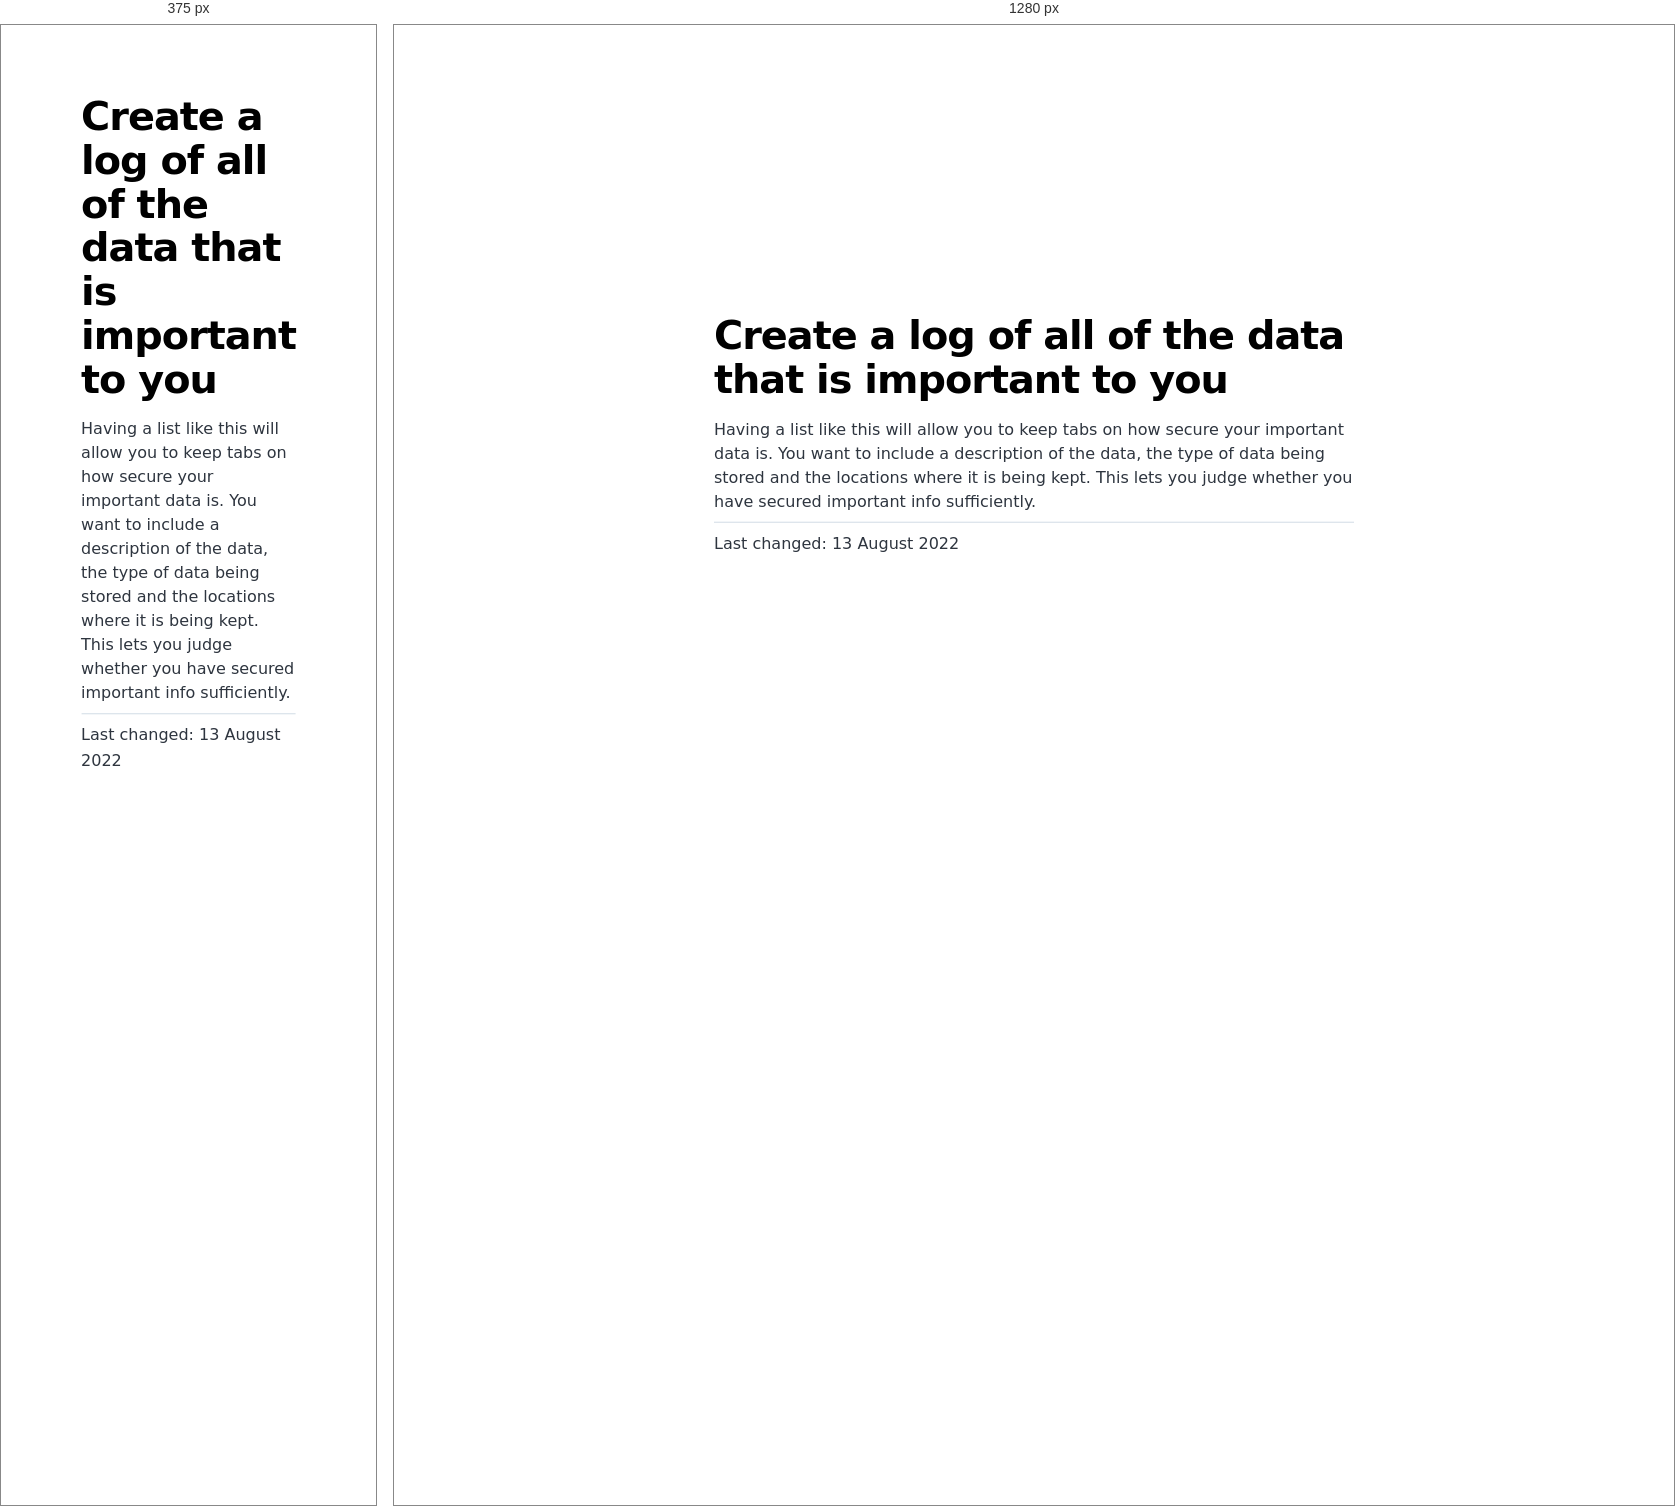
Rendered at 375 px and 1280 px, left to right.

<!-- file: index.html -->
<!DOCTYPE html><html lang="en"><head><meta charSet="utf-8"/><meta http-equiv="x-ua-compatible" content="ie=edge"/><meta name="viewport" content="width=device-width, initial-scale=1, shrink-to-fit=no"/><meta name="generator" content="Gatsby 4.20.0"/><meta name="description" content="Having a list like this will allow you to keep tabs on how secure your important data is. You want to include a description of the data, the type of data being stored and the locations where it is being kept. This lets you judge whether you have secured important info sufficiently." data-gatsby-head="true"/><meta property="og:title" content="Create a log of all of the data that is important to you" data-gatsby-head="true"/><meta property="og:description" content="Having a list like this will allow you to keep tabs on how secure your important data is. You want to include a description of the data, the type of data being stored and the locations where it is being kept. This lets you judge whether you have secured important info sufficiently." data-gatsby-head="true"/><meta property="og:type" content="website" data-gatsby-head="true"/><meta name="twitter:card" content="summary" data-gatsby-head="true"/><meta name="twitter:title" content="Create a log of all of the data that is important to you" data-gatsby-head="true"/><meta name="twitter:description" content="Having a list like this will allow you to keep tabs on how secure your important data is. You want to include a description of the data, the type of data being stored and the locations where it is being kept. This lets you judge whether you have secured important info sufficiently." data-gatsby-head="true"/><style data-href="/styles.cab2c0e23ad979ec8ea6.css" data-identity="gatsby-global-css">@font-face{font-display:swap;font-family:Montserrat;font-style:normal;font-weight:100;src:local("Montserrat Thin "),local("Montserrat-Thin"),url(/static/montserrat-latin-100-8d7d79679b70dbe27172b6460e7a7910.woff2) format("woff2"),url(/static/montserrat-latin-100-ec38980a9e0119a379e2a9b3dbb1901a.woff) format("woff")}@font-face{font-display:swap;font-family:Montserrat;font-style:italic;font-weight:100;src:local("Montserrat Thin italic"),local("Montserrat-Thinitalic"),url(/static/montserrat-latin-100italic-e279051046ba1286706adc886cf1c96b.woff2) format("woff2"),url(/static/montserrat-latin-100italic-3b325a3173c8207435cd1b76e19bf501.woff) format("woff")}@font-face{font-display:swap;font-family:Montserrat;font-style:normal;font-weight:200;src:local("Montserrat Extra Light "),local("Montserrat-Extra Light"),url(/static/montserrat-latin-200-9d266fbbfa6cab7009bd56003b1eeb67.woff2) format("woff2"),url(/static/montserrat-latin-200-2d8ba08717110d27122e54c34b8a5798.woff) format("woff")}@font-face{font-display:swap;font-family:Montserrat;font-style:italic;font-weight:200;src:local("Montserrat Extra Light italic"),local("Montserrat-Extra Lightitalic"),url(/static/montserrat-latin-200italic-6e5b3756583bb2263eb062eae992735e.woff2) format("woff2"),url(/static/montserrat-latin-200italic-a0d6f343e4b536c582926255367a57da.woff) format("woff")}@font-face{font-display:swap;font-family:Montserrat;font-style:normal;font-weight:300;src:local("Montserrat Light "),local("Montserrat-Light"),url(/static/montserrat-latin-300-00b3e893aab5a8fd632d6342eb72551a.woff2) format("woff2"),url(/static/montserrat-latin-300-ea303695ceab35f17e7d062f30e0173b.woff) format("woff")}@font-face{font-display:swap;font-family:Montserrat;font-style:italic;font-weight:300;src:local("Montserrat Light italic"),local("Montserrat-Lightitalic"),url(/static/montserrat-latin-300italic-56f34ea368f6aedf89583d444bbcb227.woff2) format("woff2"),url(/static/montserrat-latin-300italic-54b0bf2c8c4c12ffafd803be2466a790.woff) format("woff")}@font-face{font-display:swap;font-family:Montserrat;font-style:normal;font-weight:400;src:local("Montserrat Regular "),local("Montserrat-Regular"),url(/static/montserrat-latin-400-b71748ae4f80ec8c014def4c5fa8688b.woff2) format("woff2"),url(/static/montserrat-latin-400-0659a9f4e90db5cf51b50d005bff1e41.woff) format("woff")}@font-face{font-display:swap;font-family:Montserrat;font-style:italic;font-weight:400;src:local("Montserrat Regular italic"),local("Montserrat-Regularitalic"),url(/static/montserrat-latin-400italic-6eed6b4cbb809c6efc7aa7ddad6dbe3e.woff2) format("woff2"),url(/static/montserrat-latin-400italic-7583622cfde30ae49086d18447ab28e7.woff) format("woff")}@font-face{font-display:swap;font-family:Montserrat;font-style:normal;font-weight:500;src:local("Montserrat Medium "),local("Montserrat-Medium"),url(/static/montserrat-latin-500-091b209546e16313fd4f4fc36090c757.woff2) format("woff2"),url(/static/montserrat-latin-500-edd311588712a96bbf435fad264fff62.woff) format("woff")}@font-face{font-display:swap;font-family:Montserrat;font-style:italic;font-weight:500;src:local("Montserrat Medium italic"),local("Montserrat-Mediumitalic"),url(/static/montserrat-latin-500italic-c90ced68b46050061d1a41842d6dfb43.woff2) format("woff2"),url(/static/montserrat-latin-500italic-5146cbfe02b1deea5dffea27a5f2f998.woff) format("woff")}@font-face{font-display:swap;font-family:Montserrat;font-style:normal;font-weight:600;src:local("Montserrat SemiBold "),local("Montserrat-SemiBold"),url(/static/montserrat-latin-600-0480d2f8a71f38db8633b84d8722e0c2.woff2) format("woff2"),url(/static/montserrat-latin-600-b77863a375260a05dd13f86a1cee598f.woff) format("woff")}@font-face{font-display:swap;font-family:Montserrat;font-style:italic;font-weight:600;src:local("Montserrat SemiBold italic"),local("Montserrat-SemiBolditalic"),url(/static/montserrat-latin-600italic-cf46ffb11f3a60d7df0567f8851a1d00.woff2) format("woff2"),url(/static/montserrat-latin-600italic-c4fcfeeb057724724097167e57bd7801.woff) format("woff")}@font-face{font-display:swap;font-family:Montserrat;font-style:normal;font-weight:700;src:local("Montserrat Bold "),local("Montserrat-Bold"),url(/static/montserrat-latin-700-7dbcc8a5ea2289d83f657c25b4be6193.woff2) format("woff2"),url(/static/montserrat-latin-700-99271a835e1cae8c76ef8bba99a8cc4e.woff) format("woff")}@font-face{font-display:swap;font-family:Montserrat;font-style:italic;font-weight:700;src:local("Montserrat Bold italic"),local("Montserrat-Bolditalic"),url(/static/montserrat-latin-700italic-c41ad6bdb4bd504a843d546d0a47958d.woff2) format("woff2"),url(/static/montserrat-latin-700italic-6779372f04095051c62ed36bc1dcc142.woff) format("woff")}@font-face{font-display:swap;font-family:Montserrat;font-style:normal;font-weight:800;src:local("Montserrat ExtraBold "),local("Montserrat-ExtraBold"),url(/static/montserrat-latin-800-db9a3e0ba7eaea32e5f55328ace6cf23.woff2) format("woff2"),url(/static/montserrat-latin-800-4e3c615967a2360f5db87d2f0fd2456f.woff) format("woff")}@font-face{font-display:swap;font-family:Montserrat;font-style:italic;font-weight:800;src:local("Montserrat ExtraBold italic"),local("Montserrat-ExtraBolditalic"),url(/static/montserrat-latin-800italic-bf45bfa14805969eda318973947bc42b.woff2) format("woff2"),url(/static/montserrat-latin-800italic-fe82abb0bcede51bf724254878e0c374.woff) format("woff")}@font-face{font-display:swap;font-family:Montserrat;font-style:normal;font-weight:900;src:local("Montserrat Black "),local("Montserrat-Black"),url(/static/montserrat-latin-900-e66c7edc609e24bacbb705175669d814.woff2) format("woff2"),url(/static/montserrat-latin-900-8211f418baeb8ec880b80ba3c682f957.woff) format("woff")}@font-face{font-display:swap;font-family:Montserrat;font-style:italic;font-weight:900;src:local("Montserrat Black italic"),local("Montserrat-Blackitalic"),url(/static/montserrat-latin-900italic-4454c775e48152c1a72510ceed3603e2.woff2) format("woff2"),url(/static/montserrat-latin-900italic-efcaa0f6a82ee0640b83a0916e6e8d68.woff) format("woff")}@font-face{font-display:swap;font-family:Merriweather;font-style:normal;font-weight:300;src:local("Merriweather Light "),local("Merriweather-Light"),url(/static/merriweather-latin-300-fc117160c69a8ea0851b26dd14748ee4.woff2) format("woff2"),url(/static/merriweather-latin-300-58b18067ebbd21fda77b67e73c241d3b.woff) format("woff")}@font-face{font-display:swap;font-family:Merriweather;font-style:italic;font-weight:300;src:local("Merriweather Light italic"),local("Merriweather-Lightitalic"),url(/static/merriweather-latin-300italic-fe29961474f8dbf77c0aa7b9a629e4bc.woff2) format("woff2"),url(/static/merriweather-latin-300italic-23c3f1f88683618a4fb8d265d33d383a.woff) format("woff")}@font-face{font-display:swap;font-family:Merriweather;font-style:normal;font-weight:400;src:local("Merriweather Regular "),local("Merriweather-Regular"),url(/static/merriweather-latin-400-d9479e8023bef9cbd9bf8d6eabd6bf36.woff2) format("woff2"),url(/static/merriweather-latin-400-040426f99ff6e00b86506452e0d1f10b.woff) format("woff")}@font-face{font-display:swap;font-family:Merriweather;font-style:italic;font-weight:400;src:local("Merriweather Regular italic"),local("Merriweather-Regularitalic"),url(/static/merriweather-latin-400italic-2de7bfeaf08fb03d4315d49947f062f7.woff2) format("woff2"),url(/static/merriweather-latin-400italic-79db67aca65f5285964ab332bd65f451.woff) format("woff")}@font-face{font-display:swap;font-family:Merriweather;font-style:normal;font-weight:700;src:local("Merriweather Bold "),local("Merriweather-Bold"),url(/static/merriweather-latin-700-4b08e01d805fa35d7bf777f1b24314ae.woff2) format("woff2"),url(/static/merriweather-latin-700-22fb8afba4ab1f093b6ef9e28a9b6e92.woff) format("woff")}@font-face{font-display:swap;font-family:Merriweather;font-style:italic;font-weight:700;src:local("Merriweather Bold italic"),local("Merriweather-Bolditalic"),url(/static/merriweather-latin-700italic-cd92541b177652fffb6e3b952f1c33f1.woff2) format("woff2"),url(/static/merriweather-latin-700italic-f87f3d87cea0dd0979bfc8ac9ea90243.woff) format("woff")}@font-face{font-display:swap;font-family:Merriweather;font-style:normal;font-weight:900;src:local("Merriweather Black "),local("Merriweather-Black"),url(/static/merriweather-latin-900-f813fc6a4bee46eda5224ac7ebf1b7be.woff2) format("woff2"),url(/static/merriweather-latin-900-5d4e42cb44410674acd99153d57df032.woff) format("woff")}@font-face{font-display:swap;font-family:Merriweather;font-style:italic;font-weight:900;src:local("Merriweather Black italic"),local("Merriweather-Blackitalic"),url(/static/merriweather-latin-900italic-b7901d85486871c1779c0e93ddd85656.woff2) format("woff2"),url(/static/merriweather-latin-900italic-9647f9fdab98756989a8a5550eb205c3.woff) format("woff")}


/*! normalize.css v8.0.1 | MIT License | github.com/necolas/normalize.css */html{-webkit-text-size-adjust:100%;line-height:1.15}main{display:block}h1{font-size:2em;margin:.67em 0}hr{box-sizing:content-box;height:0;overflow:visible}pre{font-family:monospace,monospace;font-size:1em}a{background-color:transparent}abbr[title]{border-bottom:none;text-decoration:underline;-webkit-text-decoration:underline dotted;text-decoration:underline dotted}b,strong{font-weight:bolder}code,kbd,samp{font-family:monospace,monospace;font-size:1em}small{font-size:80%}sub,sup{font-size:75%;line-height:0;position:relative;vertical-align:baseline}sub{bottom:-.25em}sup{top:-.5em}img{border-style:none}button,input,optgroup,select,textarea{font-family:inherit;font-size:100%;line-height:1.15;margin:0}button,input{overflow:visible}button,select{text-transform:none}[type=button],[type=reset],[type=submit],button{-webkit-appearance:button}[type=button]::-moz-focus-inner,[type=reset]::-moz-focus-inner,[type=submit]::-moz-focus-inner,button::-moz-focus-inner{border-style:none;padding:0}[type=button]:-moz-focusring,[type=reset]:-moz-focusring,[type=submit]:-moz-focusring,button:-moz-focusring{outline:1px dotted ButtonText}fieldset{padding:.35em .75em .625em}legend{box-sizing:border-box;color:inherit;display:table;max-width:100%;padding:0;white-space:normal}progress{vertical-align:baseline}textarea{overflow:auto}[type=checkbox],[type=radio]{box-sizing:border-box;padding:0}[type=number]::-webkit-inner-spin-button,[type=number]::-webkit-outer-spin-button{height:auto}[type=search]{-webkit-appearance:textfield;outline-offset:-2px}[type=search]::-webkit-search-decoration{-webkit-appearance:none}::-webkit-file-upload-button{-webkit-appearance:button;font:inherit}details{display:block}summary{display:list-item}[hidden]{display:none}html{height:100%}:root{--maxWidth-none:"none";--maxWidth-xs:20rem;--maxWidth-sm:24rem;--maxWidth-md:28rem;--maxWidth-lg:32rem;--maxWidth-xl:36rem;--maxWidth-2xl:"100%";--maxWidth-3xl:48rem;--maxWidth-4xl:56rem;--maxWidth-full:"100%";--maxWidth-wrapper:var(--maxWidth-2xl);--spacing-px:"1px";--spacing-0:0;--spacing-1:0.25rem;--spacing-2:0.5rem;--spacing-3:0.75rem;--spacing-4:1rem;--spacing-5:1.25rem;--spacing-6:1.5rem;--spacing-8:2rem;--spacing-10:2.5rem;--spacing-12:3rem;--spacing-16:4rem;--spacing-20:5rem;--spacing-24:6rem;--spacing-32:8rem;--fontFamily-sans:Montserrat,system-ui,-apple-system,BlinkMacSystemFont,"Segoe UI",Roboto,"Helvetica Neue",Arial,"Noto Sans",sans-serif,"Apple Color Emoji","Segoe UI Emoji","Segoe UI Symbol","Noto Color Emoji";--fontFamily-serif:"Merriweather","Georgia",Cambria,"Times New Roman",Times,serif;--font-body:var(--fontFamily-sans);--font-heading:var(--fontFamily-sans);--fontWeight-normal:400;--fontWeight-medium:500;--fontWeight-semibold:600;--fontWeight-bold:700;--fontWeight-extrabold:800;--fontWeight-black:900;--fontSize-root:16px;--lineHeight-none:1;--lineHeight-tight:1.1;--lineHeight-normal:1.5;--lineHeight-relaxed:1.625;--fontSize-0:0.833rem;--fontSize-1:1rem;--fontSize-2:1.2rem;--fontSize-3:1.44rem;--fontSize-4:1.728rem;--fontSize-5:2.074rem;--fontSize-6:2.488rem;--fontSize-7:2.986rem;--color-primary:#005b99;--color-text:#2e353f;--color-text-light:#4f5969;--color-heading:#1a202c;--color-heading-black:#000;--color-accent:#d1dce5}*,:after,:before{box-sizing:border-box}html{-webkit-font-smoothing:antialiased;-moz-osx-font-smoothing:grayscale;font-size:var(--fontSize-root);line-height:var(--lineHeight-normal)}body{color:var(--color-text);font-family:var(--font-body);font-size:var(--fontSize-1);margin:0;padding:0}footer{padding:var(--spacing-6) var(--spacing-0)}hr{background:var(--color-accent);border:0;height:1px}h1,h2,h3,h4,h5,h6{font-family:var(--font-heading);letter-spacing:-.025em;line-height:var(--lineHeight-tight);margin-bottom:var(--spacing-6);margin-top:var(--spacing-12)}h2,h3,h4,h5,h6{color:var(--color-heading);font-weight:var(--fontWeight-bold)}h1{color:var(--color-heading-black);font-size:var(--fontSize-6);font-weight:var(--fontWeight-black)}h2{font-size:var(--fontSize-5)}h3{font-size:var(--fontSize-4)}h4{font-size:var(--fontSize-3)}h5{font-size:var(--fontSize-2)}h6{font-size:var(--fontSize-1)}h1>a,h2>a,h3>a,h4>a,h5>a,h6>a{color:inherit;text-decoration:none}p{--baseline-multiplier:0.179;--x-height-multiplier:0.35;line-height:var(--lineHeight-relaxed);margin:var(--spacing-0) var(--spacing-0) var(--spacing-8) var(--spacing-0)}ol,p,ul{padding:var(--spacing-0)}ol,ul{list-style-image:none;list-style-position:outside;margin-bottom:var(--spacing-8);margin-left:var(--spacing-0);margin-right:var(--spacing-0)}ol li,ul li{padding-left:var(--spacing-0)}li>p,ol li,ul li{margin-bottom:calc(var(--spacing-8)/2)}li :last-child{margin-bottom:var(--spacing-0)}li>ul{margin-left:var(--spacing-8);margin-top:calc(var(--spacing-8)/2)}blockquote{border-left:var(--spacing-1) solid var(--color-primary);color:var(--color-text-light);font-size:var(--fontSize-2);font-style:italic;margin-bottom:var(--spacing-8);margin-left:calc(var(--spacing-6)*-1);margin-right:var(--spacing-8);padding:var(--spacing-0) var(--spacing-0) var(--spacing-0) var(--spacing-6)}blockquote>:last-child{margin-bottom:var(--spacing-0)}blockquote>ol,blockquote>ul{list-style-position:inside}table{border-collapse:collapse;border-spacing:.25rem;margin-bottom:var(--spacing-8);width:100%}table thead tr th{border-bottom:1px solid var(--color-accent)}a{color:var(--color-primary)}a:focus,a:hover{text-decoration:none}.global-wrapper{margin:0;max-width:var(--maxWidth-wrapper);padding:0}.global-header{margin-bottom:var(--spacing-12)}.main-heading{font-size:var(--fontSize-7);margin:0}.post-list-item{margin-bottom:var(--spacing-8);margin-top:var(--spacing-8)}.post-list-item p{margin-bottom:var(--spacing-0)}.post-list-item h2{color:var(--color-primary);font-size:var(--fontSize-4);margin-bottom:var(--spacing-2);margin-top:var(--spacing-0)}.post-list-item header{margin-bottom:var(--spacing-4)}.header-link-home{font-family:var(--font-heading);font-size:var(--fontSize-2);font-weight:var(--fontWeight-bold);text-decoration:none}.blog-post header h1{margin:var(--spacing-0) var(--spacing-0) var(--spacing-4) var(--spacing-0)}.blog-post header p{font-family:var(--font-heading);font-size:var(--fontSize-2)}.blog-post-nav ul{margin:var(--spacing-0)}.gatsby-highlight{margin-bottom:var(--spacing-8)}@media(max-width:42rem){blockquote{margin-left:var(--spacing-0);padding:var(--spacing-0) var(--spacing-0) var(--spacing-0) var(--spacing-4)}ol,ul{list-style-position:inside}}.blog-post{max-width:42rem}.body-full-screen-wrapper{height:100vh;width:100vw}.mountainWrapper{background-image:url(/static/mountain-e744b3d955143d4adb0bc45bb00a717d.jpg);background-size:contain}ol{margin-top:0!important}.individualMountain ol li{padding-top:6.5rem}.individualMountain ol li button{border:none;border-radius:5px;cursor:pointer;font-size:16px;padding:1rem 2rem}.individualMountain ol li button a{color:#fff;text-decoration:none}.individualMountain ol li:nth-child(-n+7) button{background-color:#eb5746}.individualMountain ol li:nth-child(n+8) button{background-color:#ebb81d}.individualMountain ol li:nth-child(n+19) button{background-color:#519e48}.individualMountain ol li:first-of-type{padding-left:52rem}.individualMountain ol li:nth-of-type(2){padding-left:26rem}.individualMountain ol li:nth-of-type(3){padding-left:50rem}.individualMountain ol li:nth-of-type(4){padding-left:26rem}.individualMountain ol li:nth-of-type(5){padding-left:65rem}.individualMountain ol li:nth-of-type(6){padding-left:50rem}.individualMountain ol li:nth-of-type(7){padding-left:35rem}.individualMountain ol li:nth-of-type(8){padding-left:28rem}.individualMountain ol li:nth-of-type(9){padding-left:42rem}.individualMountain ol li:nth-of-type(10){padding-left:47rem}.individualMountain ol li:nth-of-type(11){padding-left:52rem}.individualMountain ol li:nth-of-type(12){padding-left:66rem}.individualMountain ol li:nth-of-type(13),.individualMountain ol li:nth-of-type(14){padding-left:70rem}.individualMountain ol li:nth-of-type(15){padding-left:67rem}.individualMountain ol li:nth-of-type(16){padding-left:48rem}.individualMountain ol li:nth-of-type(17){padding-left:27rem}.individualMountain ol li:nth-of-type(18){padding-left:20rem}.individualMountain ol li:nth-of-type(19){padding-left:50rem}.individualMountain ol li:nth-of-type(20){padding-left:58rem}.individualMountain ol li:nth-of-type(21){padding-left:65rem}.individualMountain ol li:nth-of-type(22){padding-left:70rem}.individualMountain ol li:nth-of-type(23){padding-left:60rem}.individualMountain ol li:nth-of-type(24){padding-left:70rem}.individualMountain ol li:nth-of-type(25){padding-left:62rem}.individualMountain ol li:nth-of-type(26){padding-left:60rem}.individualMountain ol li:nth-of-type(27){padding-left:48rem}.individualMountain ol li:nth-of-type(28){padding-left:55rem}.welcomeWrapper{background-image:url(/static/background-4c422d0a528df0372379bfeaad3b7115.jpg);background-repeat:no-repeat;background-size:cover;height:100%;width:100%}.welcomeWrapper .modalWelcome{align-items:center;background:#fff;background-color:#fff;border-radius:.5em;box-shadow:0 10px 20px rgba(0,0,0,.2);color:#6b7280;display:flex;flex-direction:column;font-weight:400;height:60%;justify-content:space-evenly;left:50%;line-height:1.4;min-width:300px;position:absolute;top:50%;-webkit-transform:translate(-50%,-50%);transform:translate(-50%,-50%);width:50%}.welcomeWrapper .modalFooter{align-items:center;display:flex;flex-direction:column;justify-content:flex-end;width:100%}.welcomeWrapper .logoheader{padding:10px;width:80%}.welcomeWrapper .qtext{color:#111827;font-size:20px;font-weight:900;line-height:normal;text-align:center}.welcomeWrapper .options{display:flex;gap:20px;padding:10px;width:90%}.welcomeWrapper .btnTile{align-items:center;border:none;border-radius:10px;color:#fff;display:flex;flex-direction:column;flex-grow:1;font-size:18pt;font-weight:700;gap:10px;height:154px;justify-content:center;text-decoration:none}.welcomeWrapper .btnTile i{font-size:24pt}.welcomeWrapper .btnTile p{line-height:1;margin:0;padding:0 20px}.welcomeWrapper .btnPersonal{background:#85d988}.welcomeWrapper .btnBusiness{background:#88afdf}.welcomeWrapper .btnPersonal:hover{background-color:#7bbd7d}.welcomeWrapper .btnBusiness:hover{background-color:#88a2df}article.blog-post{left:50%;position:fixed;top:50%;-webkit-transform:translate(-50%,-50%);transform:translate(-50%,-50%)}code[class*=language-],pre[class*=language-]{word-wrap:normal;background:none;color:#000;font-family:Consolas,Monaco,Andale Mono,Ubuntu Mono,monospace;font-size:1em;-webkit-hyphens:none;hyphens:none;line-height:1.5;-o-tab-size:4;tab-size:4;text-align:left;text-shadow:0 1px #fff;white-space:pre;word-break:normal;word-spacing:normal}code[class*=language-] ::selection,code[class*=language-]::selection,pre[class*=language-] ::selection,pre[class*=language-]::selection{background:#b3d4fc;text-shadow:none}@media print{code[class*=language-],pre[class*=language-]{text-shadow:none}}pre[class*=language-]{margin:.5em 0;overflow:auto;padding:1em}:not(pre)>code[class*=language-],pre[class*=language-]{background:#f5f2f0}:not(pre)>code[class*=language-]{border-radius:.3em;padding:.1em;white-space:normal}.token.cdata,.token.comment,.token.doctype,.token.prolog{color:#708090}.token.punctuation{color:#999}.token.namespace{opacity:.7}.token.boolean,.token.constant,.token.deleted,.token.number,.token.property,.token.symbol,.token.tag{color:#905}.token.attr-name,.token.builtin,.token.char,.token.inserted,.token.selector,.token.string{color:#690}.language-css .token.string,.style .token.string,.token.entity,.token.operator,.token.url{background:hsla(0,0%,100%,.5);color:#9a6e3a}.token.atrule,.token.attr-value,.token.keyword{color:#07a}.token.class-name,.token.function{color:#dd4a68}.token.important,.token.regex,.token.variable{color:#e90}.token.bold,.token.important{font-weight:700}.token.italic{font-style:italic}.token.entity{cursor:help}</style><title data-gatsby-head="true">Create a log of all of the data that is important to you | Security Mountain</title><link rel="stylesheet" type="text/css" href="https://cdnjs.cloudflare.com/ajax/libs/font-awesome/6.1.2/css/all.min.css" data-gatsby-head="true"/><link rel="alternate" type="application/rss+xml" title="Security Mountain RSS Feed" href="/rss.xml"/></head><body><div id="___gatsby"><div style="outline:none" tabindex="-1" id="gatsby-focus-wrapper"><div class="[object Object]"><div class="global-wrapper" data-is-root-path="false"><main><article class="blog-post" itemscope="" itemType="http://schema.org/Article"><a href="/"><i class="bi bi-arrow-left"></i></a><header><h1 itemProp="headline">Create a log of all of the data that is important to you</h1></header><section itemProp="articleBody">Having a list like this will allow you to keep tabs on how secure your important data is. You want to include a description of the data, the type of data being stored and the locations where it is being kept. This lets you judge whether you have secured important info sufficiently.</section><hr/><p>Last changed: <!-- -->13 August 2022</p><footer></footer></article><nav class="blog-post-nav"><ul style="display:flex;flex-wrap:wrap;justify-content:space-between;list-style:none;padding:0"></ul></nav></main></div></div></div><div id="gatsby-announcer" style="position:absolute;top:0;width:1px;height:1px;padding:0;overflow:hidden;clip:rect(0, 0, 0, 0);white-space:nowrap;border:0" aria-live="assertive" aria-atomic="true"></div></div><script id="gatsby-script-loader">/*<![CDATA[*/window.pagePath="/individual/logging/";window.___webpackCompilationHash="23a54adea16a63d7396c";/*]]>*/</script><script id="gatsby-chunk-mapping">/*<![CDATA[*/window.___chunkMapping={"polyfill":["/polyfill-afa68794cf9a69af341a.js"],"app":["/app-e2b6fcbee1fd0f473527.js"],"component---src-pages-404-js":["/component---src-pages-404-js-081614932fb0dc4ccaa9.js"],"component---src-pages-business-js":["/component---src-pages-business-js-3e11ad50627bbf6aba31.js"],"component---src-pages-index-js":["/component---src-pages-index-js-10f3f0c9834b42854abb.js"],"component---src-pages-individual-js":["/component---src-pages-individual-js-83975d71f24f6215c1cc.js"],"component---src-templates-blog-post-js":["/component---src-templates-blog-post-js-8cbde3c6409e43dab7d6.js"]};/*]]>*/</script><script src="/polyfill-afa68794cf9a69af341a.js" nomodule=""></script><script src="/app-e2b6fcbee1fd0f473527.js" async=""></script><script src="/framework-0ff3ad83d0d20e5cd061.js" async=""></script><script src="/webpack-runtime-7588520e0bb9ce79785b.js" async=""></script></body></html>